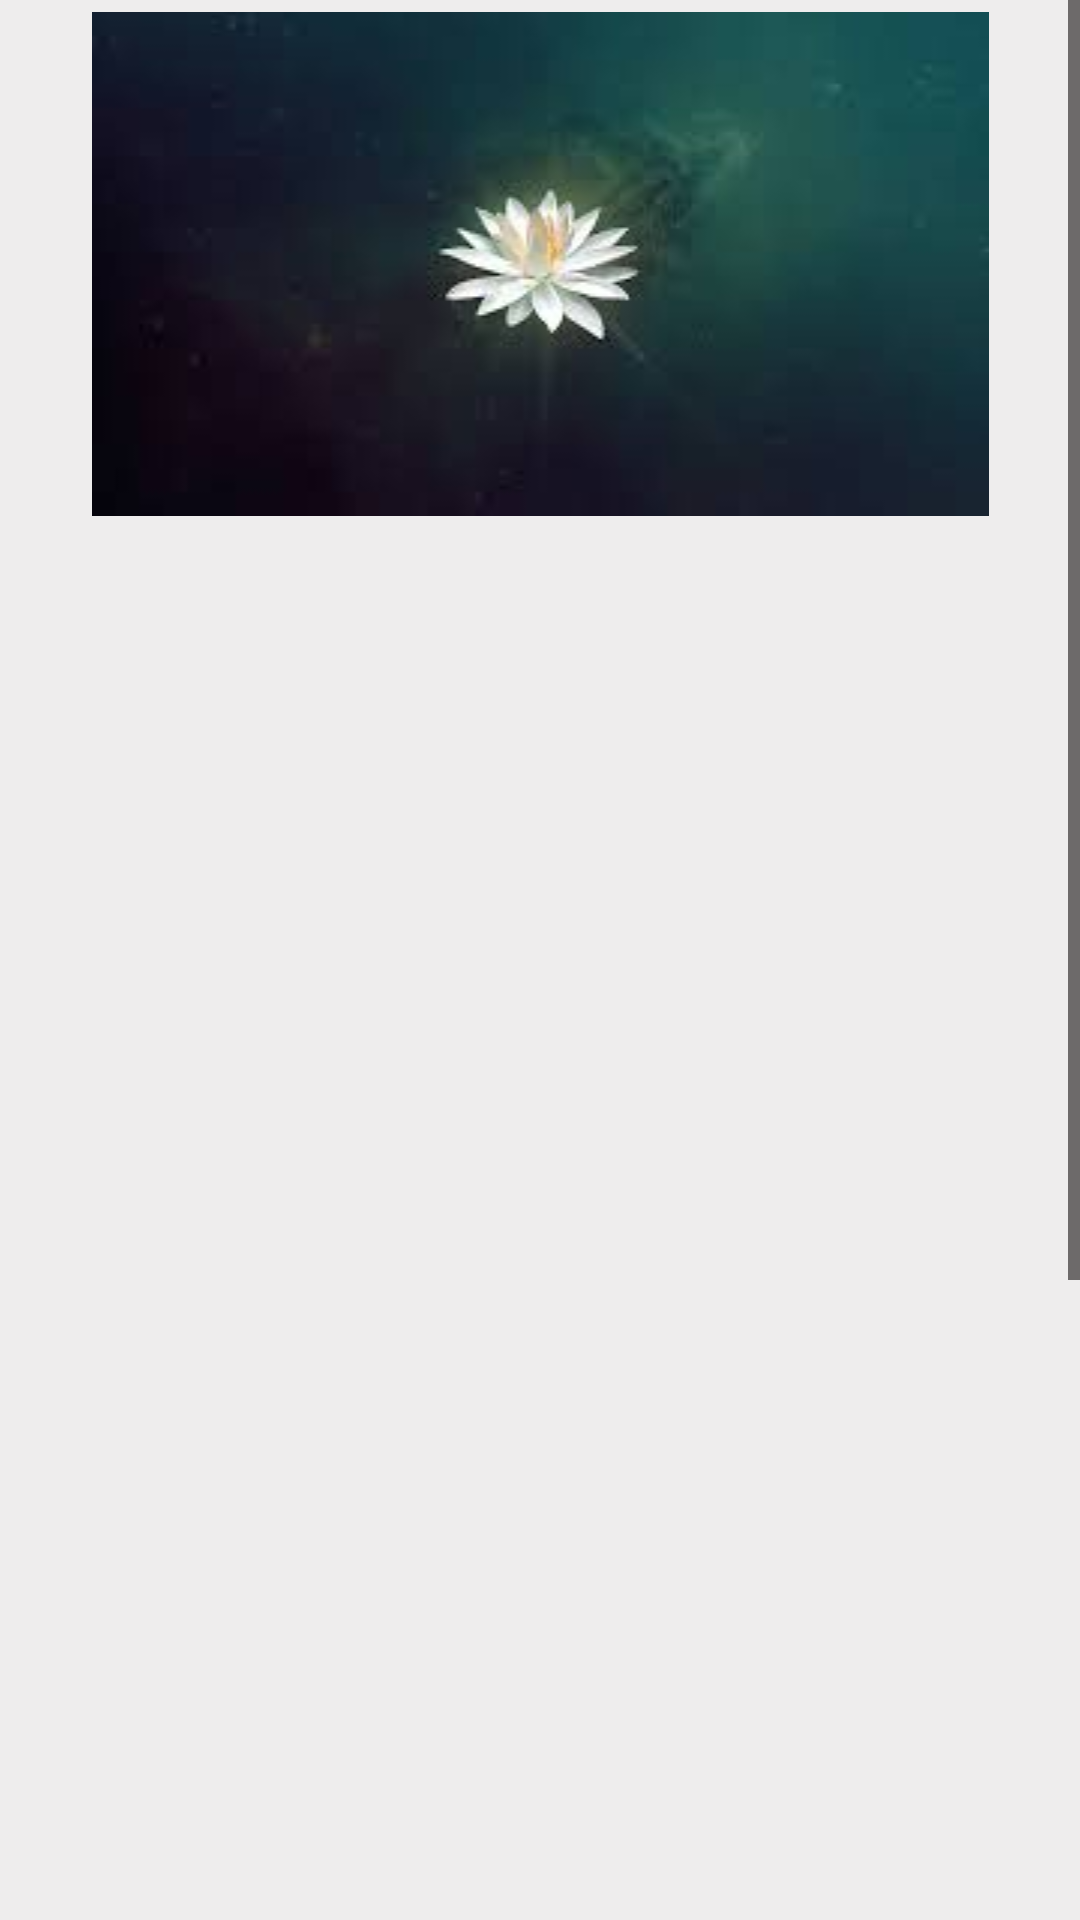

Produce the Android XML layout that renders to this screen, including the resource entries it uses.
<!-- AndroidManifest.xml: application theme AppTheme -->
<!-- res/layout/pic.xml -->
<?xml version="1.0" encoding="utf-8"?>
<ScrollView xmlns:android="http://schemas.android.com/apk/res/android"
    xmlns:app="http://schemas.android.com/apk/res-auto"
    xmlns:tools="http://schemas.android.com/tools"
    android:layout_width="match_parent"
    android:layout_height="match_parent"
    android:scrollbarThumbHorizontal="@color/colorText"
    android:scrollbarThumbVertical="@color/colorText">


    <androidx.constraintlayout.widget.ConstraintLayout
        android:id="@+id/scrollView2"
        android:layout_width="match_parent"
        android:layout_height="wrap_content"
        android:background="@color/colorBackground">

        <ImageView
            android:id="@+id/video_view"
            android:layout_width="0dp"
            android:layout_height="200dp"
            android:layout_marginStart="4dp"
            android:layout_marginTop="4dp"
            app:layout_constraintEnd_toStartOf="@+id/li3"
            app:layout_constraintStart_toStartOf="parent"
            app:layout_constraintTop_toBottomOf="@+id/i5"
            app:srcCompat="@drawable/customerservice" />

        <ImageView
            android:id="@+id/li2"
            android:layout_width="0dp"
            android:layout_height="200dp"
            android:layout_marginTop="4dp"
            android:layout_marginEnd="4dp"
            app:layout_constraintEnd_toEndOf="parent"
            app:layout_constraintStart_toEndOf="@+id/li4"
            app:layout_constraintTop_toBottomOf="@+id/li3"
            app:srcCompat="@drawable/target" />

        <ImageView
            android:id="@+id/li3"
            android:layout_width="0dp"
            android:layout_height="200dp"
            android:layout_marginStart="4dp"
            android:layout_marginTop="4dp"
            android:layout_marginEnd="4dp"
            app:layout_constraintEnd_toEndOf="parent"
            app:layout_constraintStart_toEndOf="@+id/video_view"
            app:layout_constraintTop_toBottomOf="@+id/i5"
            app:srcCompat="@drawable/customerservice" />

        <ImageView
            android:id="@+id/li4"
            android:layout_width="0dp"
            android:layout_height="200dp"
            android:layout_marginStart="4dp"
            android:layout_marginTop="4dp"
            android:layout_marginEnd="4dp"
            app:layout_constraintEnd_toStartOf="@+id/li2"
            app:layout_constraintStart_toStartOf="parent"
            app:layout_constraintTop_toBottomOf="@+id/video_view"
            app:srcCompat="@drawable/target" />

        <ImageView
            android:id="@+id/i5"
            android:layout_width="0dp"
            android:layout_height="wrap_content"
            android:layout_marginStart="4dp"
            android:layout_marginTop="4dp"
            android:layout_marginEnd="4dp"
            app:layout_constraintEnd_toEndOf="parent"
            app:layout_constraintHorizontal_bias="0.49"
            app:layout_constraintStart_toStartOf="parent"
            app:layout_constraintTop_toTopOf="parent"
            app:srcCompat="@drawable/bg" />

        <ImageView
            android:id="@+id/i6"
            android:layout_width="0dp"
            android:layout_height="200dp"
            android:layout_marginStart="4dp"
            android:layout_marginEnd="4dp"
            android:baselineAlignBottom="true"
            app:layout_constraintBaseline_toBaselineOf="@id/i10"
            app:layout_constraintEnd_toStartOf="@+id/i7"
            app:layout_constraintStart_toStartOf="parent"
            app:layout_constraintTop_toBottomOf="@+id/li4"
            app:srcCompat="@drawable/customerservice" />

        <ImageView
            android:id="@+id/i7"
            android:layout_width="0dp"
            android:layout_height="200dp"
            android:layout_marginStart="4dp"
            android:layout_marginTop="4dp"
            android:layout_marginEnd="4dp"
            android:baselineAlignBottom="true"
            app:layout_constraintBottom_toTopOf="@+id/i10"
            app:layout_constraintEnd_toStartOf="@+id/i8"
            app:layout_constraintStart_toEndOf="@+id/i6"
            app:layout_constraintTop_toBottomOf="@+id/li4"
            app:srcCompat="@drawable/target" />

        <ImageView
            android:id="@+id/i8"
            android:layout_width="0dp"
            android:layout_height="200dp"
            android:layout_marginStart="4dp"
            android:layout_marginTop="4dp"
            android:baselineAlignBottom="true"
            app:layout_constraintBottom_toBottomOf="@+id/i7"
            app:layout_constraintEnd_toEndOf="parent"
            app:layout_constraintStart_toEndOf="@+id/i7"
            app:layout_constraintTop_toBottomOf="@+id/li2"
            app:srcCompat="@drawable/customerservice" />

        <ImageView
            android:id="@+id/i10"
            android:layout_width="0dp"
            android:layout_height="wrap_content"
            android:layout_marginStart="4dp"
            android:layout_marginTop="8dp"
            android:layout_marginEnd="4dp"
            android:layout_marginBottom="8dp"
            app:layout_constraintBaseline_toBaselineOf="parent"
            app:layout_constraintBottom_toBottomOf="parent"
            app:layout_constraintEnd_toEndOf="parent"
            app:layout_constraintHorizontal_bias="1.0"
            app:layout_constraintStart_toStartOf="parent"
            app:layout_constraintTop_toBottomOf="@+id/i6"
            app:layout_constraintVertical_bias="0.0"
            app:srcCompat="@drawable/bg" />
    </androidx.constraintlayout.widget.ConstraintLayout>
</ScrollView>
<!-- resources referenced by this layout -->
<resources>
  <color name="colorBackground">#29ADA5A5</color>
  <color name="colorText">#6D6A6A</color>
  <!-- drawable bg: jpg bitmap (drawable, 2849 bytes) -->
  <style name="AppTheme" parent="Theme.AppCompat.Light">
          <item name="colorPrimary">@color/colorPrimary</item>
          <item name="colorPrimaryDark">@color/colorPrimaryDark</item>
          <item name="colorAccent">@color/colorAccent</item>
  
          <item name="android:textColorHint">@color/test1</item>
          <item name="colorControlNormal">@color/test2</item>
          <item name="colorControlActivated">@color/test</item>
      </style>
  <color name="colorPrimary">#EEB28A</color>
  <color name="colorPrimaryDark">#131212</color>
  <color name="colorAccent">#5E35B1</color>
  <color name="test1">#005AFF</color>
  <color name="test2">#1E88E5</color>
  <color name="test">#FF0031</color>
</resources>
